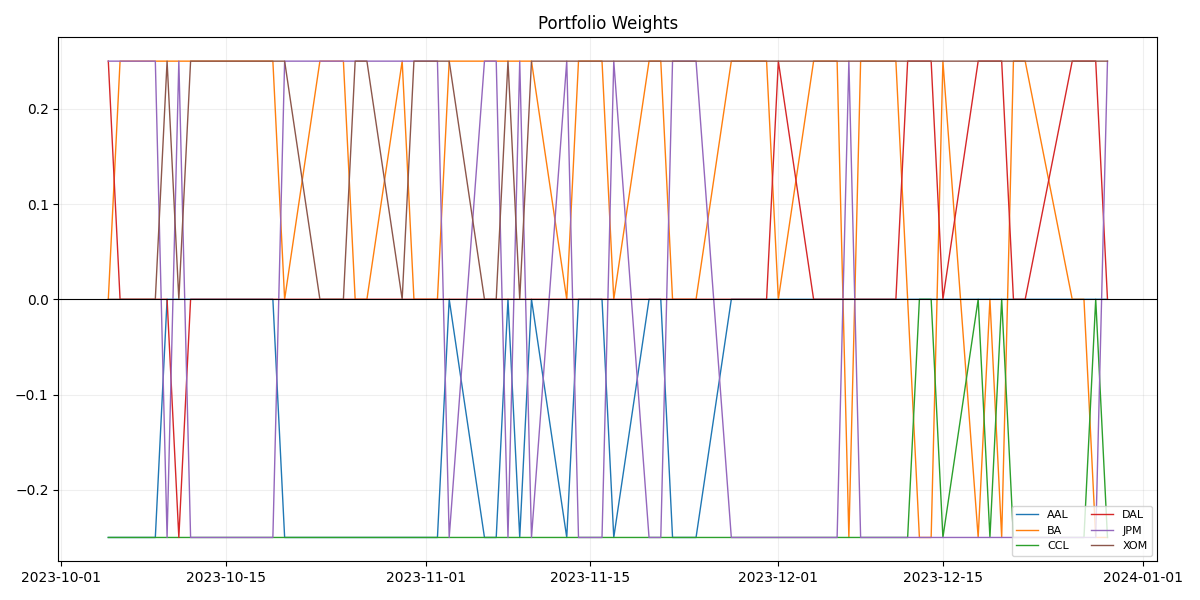

Data behind this chart, as committed beside it:
, AAL, BA, CCL, DAL, JPM, XOM
2023-10-05, -0.25, 0.0, -0.25, 0.25, 0.25, 0.0
2023-10-06, -0.25, 0.25, -0.25, 0.0, 0.25, 0.0
2023-10-09, -0.25, 0.25, -0.25, 0.0, 0.25, 0.0
2023-10-10, 0.0, 0.25, -0.25, 0.0, -0.25, 0.25
2023-10-11, 0.0, 0.25, -0.25, -0.25, 0.25, 0.0
2023-10-12, 0.0, 0.25, -0.25, 0.0, -0.25, 0.25
2023-10-13, 0.0, 0.25, -0.25, 0.0, -0.25, 0.25
2023-10-16, 0.0, 0.25, -0.25, 0.0, -0.25, 0.25
2023-10-17, 0.0, 0.25, -0.25, 0.0, -0.25, 0.25
2023-10-18, 0.0, 0.25, -0.25, 0.0, -0.25, 0.25
2023-10-19, 0.0, 0.25, -0.25, 0.0, -0.25, 0.25
2023-10-20, -0.25, 0.0, -0.25, 0.0, 0.25, 0.25
2023-10-23, -0.25, 0.25, -0.25, 0.0, 0.25, 0.0
2023-10-24, -0.25, 0.25, -0.25, 0.0, 0.25, 0.0
2023-10-25, -0.25, 0.25, -0.25, 0.0, 0.25, 0.0
2023-10-26, -0.25, 0.0, -0.25, 0.0, 0.25, 0.25
2023-10-27, -0.25, 0.0, -0.25, 0.0, 0.25, 0.25
2023-10-30, -0.25, 0.25, -0.25, 0.0, 0.25, 0.0
2023-10-31, -0.25, 0.0, -0.25, 0.0, 0.25, 0.25
2023-11-01, -0.25, 0.0, -0.25, 0.0, 0.25, 0.25
2023-11-02, -0.25, 0.0, -0.25, 0.0, 0.25, 0.25
2023-11-03, 0.0, 0.25, -0.25, 0.0, -0.25, 0.25
2023-11-06, -0.25, 0.25, -0.25, 0.0, 0.25, 0.0
2023-11-07, -0.25, 0.25, -0.25, 0.0, 0.25, 0.0
2023-11-08, 0.0, 0.25, -0.25, 0.0, -0.25, 0.25
2023-11-09, -0.25, 0.25, -0.25, 0.0, 0.25, 0.0
2023-11-10, 0.0, 0.25, -0.25, 0.0, -0.25, 0.25
2023-11-13, -0.25, 0.0, -0.25, 0.0, 0.25, 0.25
2023-11-14, 0.0, 0.25, -0.25, 0.0, -0.25, 0.25
2023-11-15, 0.0, 0.25, -0.25, 0.0, -0.25, 0.25
2023-11-16, 0.0, 0.25, -0.25, 0.0, -0.25, 0.25
2023-11-17, -0.25, 0.0, -0.25, 0.0, 0.25, 0.25
2023-11-20, 0.0, 0.25, -0.25, 0.0, -0.25, 0.25
2023-11-21, 0.0, 0.25, -0.25, 0.0, -0.25, 0.25
2023-11-22, -0.25, 0.0, -0.25, 0.0, 0.25, 0.25
2023-11-24, -0.25, 0.0, -0.25, 0.0, 0.25, 0.25
2023-11-27, 0.0, 0.25, -0.25, 0.0, -0.25, 0.25
2023-11-28, 0.0, 0.25, -0.25, 0.0, -0.25, 0.25
2023-11-29, 0.0, 0.25, -0.25, 0.0, -0.25, 0.25
2023-11-30, 0.0, 0.25, -0.25, 0.0, -0.25, 0.25
2023-12-01, 0.0, 0.0, -0.25, 0.25, -0.25, 0.25
2023-12-04, 0.0, 0.25, -0.25, 0.0, -0.25, 0.25
2023-12-05, 0.0, 0.25, -0.25, 0.0, -0.25, 0.25
2023-12-06, 0.0, 0.25, -0.25, 0.0, -0.25, 0.25
2023-12-07, 0.0, -0.25, -0.25, 0.0, 0.25, 0.25
2023-12-08, 0.0, 0.25, -0.25, 0.0, -0.25, 0.25
2023-12-11, 0.0, 0.25, -0.25, 0.0, -0.25, 0.25
2023-12-12, 0.0, 0.0, -0.25, 0.25, -0.25, 0.25
2023-12-13, 0.0, -0.25, 0.0, 0.25, -0.25, 0.25
2023-12-14, 0.0, -0.25, 0.0, 0.25, -0.25, 0.25
2023-12-15, 0.0, 0.25, -0.25, 0.0, -0.25, 0.25
2023-12-18, 0.0, -0.25, 0.0, 0.25, -0.25, 0.25
2023-12-19, 0.0, 0.0, -0.25, 0.25, -0.25, 0.25
2023-12-20, 0.0, -0.25, 0.0, 0.25, -0.25, 0.25
2023-12-21, 0.0, 0.25, -0.25, 0.0, -0.25, 0.25
2023-12-22, 0.0, 0.25, -0.25, 0.0, -0.25, 0.25
2023-12-26, 0.0, 0.0, -0.25, 0.25, -0.25, 0.25
2023-12-27, 0.0, 0.0, -0.25, 0.25, -0.25, 0.25
2023-12-28, 0.0, -0.25, 0.0, 0.25, -0.25, 0.25
2023-12-29, 0.0, -0.25, -0.25, 0.0, 0.25, 0.25
